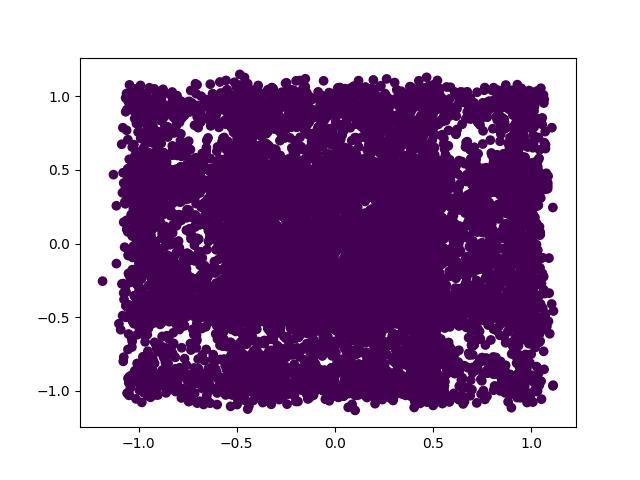

The table this chart was drawn from, first rows:
x, y, label
0.3836, -0.4518, 0
-0.883, -0.3874, 0
-0.8716, 0.3577, 0
0.04957, 0.6283, 0
0.2129, 0.1354, 0
0.5781, 1.061, 0
-0.05455, -0.4966, 0
0.9239, 0.2943, 0
0.04759, 0.6663, 0
-0.6082, -0.2193, 0
-0.08788, -0.4817, 0
-0.9707, -0.9334, 0
0.8724, -0.6943, 0
0.3701, -0.3624, 0
-1.02, 0.9572, 0
-0.4334, 0.4295, 0
-0.4502, 0.4183, 0
0.3291, 0.2982, 0
0.3511, -0.4312, 0
-0.3715, -0.612, 0
0.3925, -0.9926, 0
-0.8207, -0.1317, 0
-0.6658, -0.09581, 0
0.7979, 0.9155, 0
0.508, 0.5471, 0
0.5691, 0.1043, 0
-0.5649, 0.9108, 0
-0.9488, 0.5996, 0
0.1097, -0.4678, 0
0.3793, -0.9878, 0
-0.624, 0.3651, 0
0.9502, 0.9193, 0
-0.07196, 0.5042, 0
-0.1615, -0.3803, 0
0.8726, -0.5102, 0
0.3689, 0.9221, 0
-0.5442, -1.011, 0
0.2085, 0.6554, 0
-0.4618, -0.2524, 0
-0.3856, -0.9105, 0
-0.6873, 0.5493, 0
-0.4664, -0.9485, 0
-0.3784, -0.01072, 0
0.7769, -0.5401, 0
1.028, 0.1633, 0
0.598, -0.9618, 0
-0.4151, 0.7344, 0
-0.6325, -0.8683, 0
0.4041, -0.1762, 0
-0.6861, 0.01688, 0
-0.9503, 0.8016, 0
0.3578, -0.5057, 0
0.9869, -0.3005, 0
-0.08083, -0.09969, 0
-0.2949, 0.9089, 0
-0.349, 0.2524, 0
-0.04824, -1.062, 0
-0.4145, -0.2211, 0
-0.5134, -0.505, 0
1.001, 0.02725, 0
... 9,940 more rows
